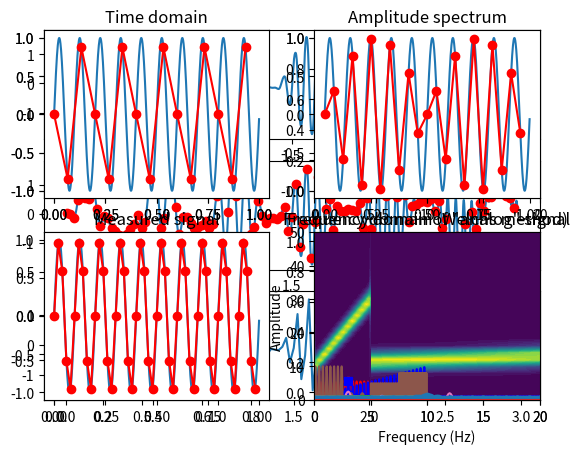

Reproduce this figure in Python. (Note: this script raises an exception after producing the figure.)
import numpy as np
import math
import matplotlib.pyplot as plt
import random
import timeit
import scipy.fftpack
from mpl_toolkits.mplot3d import Axes3D
from scipy import signal
from scipy import interpolate

## code for pictures shown in slides

srate = 1000
t  = np.arange(0,3,1/srate)

sig = scipy.signal.detrend( np.multiply(1+np.sin(2*np.pi*2*t) , np.cos(np.sin(2*np.pi*5*t+np.cumsum(t/30))+t)) )

plt.subplot2grid((3,1), (0,0))
plt.plot(t,sig)

plt.subplot2grid((3,1), (1,0))
k = 25 # or 5
plt.plot(t,sig)
plt.plot(t[range(1,len(t),k)],sig[range(1,len(t),k)],'ro')

plt.subplot2grid((3,1), (2,0))
plt.plot(t[range(1,len(t),k)],sig[range(1,len(t),k)])

plt.show()

## also show in the lecture slides

# simulation params
srate  = 1000
time   = np.arange(0,1,1/srate)
npnts  = len(time)
signal = np.sin(2*np.pi*5*time)


# measurement parameters
msrate = 6 # hz
mtime  = np.arange(0,1,1/msrate)
midx   = np.zeros(len(mtime),dtype=int)
for i in range(0,len(midx)):
    midx[i] = np.argmin(np.abs(time-mtime[i]))


# plot the time-domain signals
plt.subplot2grid((2,2), (0,0))
plt.plot(time,signal,label='analog')
plt.plot(time[midx],signal[midx],'mo',label='sampled')
plt.title('Time domain')
plt.legend()


# plot the power spectrum of the "analog" signal
plt.subplot2grid((2,2),(0,1))
sigX = 2*np.abs(scipy.fftpack.fft(signal,npnts)/npnts)
hz   = np.linspace(0,srate/2,int(np.floor(npnts/2)+1))
plt.stem(hz,sigX[0:len(hz)])
plt.xlim([0,20])
plt.title('Amplitude spectrum')


# now plot only the measured signal
plt.subplot2grid((2,2),(1,0))
plt.plot(time[midx],signal[midx])
plt.title('Measured signal')

# and its amplitude spectrum
plt.subplot2grid((2,2),(1,1))
sigX = 2*np.abs(scipy.fftpack.fft(signal[midx],npnts)/len(midx))
hz   = np.linspace(0,msrate/2,int(np.floor(npnts/2)+1))

plt.plot(hz,sigX[0:len(hz)])
plt.xlim([0,20])
plt.title('Frequency domain of "analog" signal')
plt.show()

## Related: getting close to the Nyquist

# subsample a high-sampling rate sine wave (pretend it's a continuous wave)
srate = 1000
t = np.arange(0,1,1/srate)
f = 10 # frequency of the sine wave Hz
d = np.sin(2*np.pi*f*t)


# "Measurement" sampling rates
srates = [15, 22, 50, 200] # in Hz

for si in range(0,4):
    
    # find the right subplot
    loc = np.unravel_index(si,[2,2],'F')
    plt.subplot2grid((2,2),(loc[1],loc[0]))
    
    # plot 'continuous' sine wave
    plt.plot(t,d)
    
    # plot sampled sine wave
    samples = np.arange(0,len(t),1000/srates[si])
    samples = list( map(int,samples) )
    plt.plot(t[samples],d[samples],'ro-')

plt.show()

## amplitude non-stationarity

srate = 1000
t = np.arange(0,10,1/srate)
n = len(t)
f = 3 # frequency in Hz

# sine wave with time-increasing amplitude
ampl1 = np.linspace(1,10,n)
ampl2 = np.mean(ampl1)

# uncomment the next lines for an AM-radio-like signal
# y1 = 10*np.random.rand(10)
# fr = interpolate.interp1d(np.linspace(t[0],t[-1],10),y1,kind='cubic')
# ampl1 = np.abs(fr(t))


signal1 = np.multiply(ampl1 , np.sin(2*np.pi*f*t) )
signal2 = np.multiply(ampl2 , np.sin(2*np.pi*f*t) )


# obtain Fourier coefficients and Hz vector
signal1X = scipy.fftpack.fft(signal1)/n
signal2X = scipy.fftpack.fft(signal2)/n
hz = np.linspace(0,srate/2,int(np.floor(n/2)+1))

plt.plot(t,signal2,'r')
plt.plot(t,signal1,'b')
plt.title('Time domain signal')
plt.show()

plt.plot(hz,2*np.abs(signal2X[0:len(hz)]),'ro-')
plt.plot(hz,2*np.abs(signal1X[0:len(hz)]),'bs-')
plt.xlim([1,7])
plt.title('Frequency domain')
plt.show()

## Frequency nonstationarities

f  = [2, 10]
ff = np.linspace(f[0],np.mean(f),n)
signal1 = np.sin(2*np.pi*ff*t)
signal2 = np.sin(2*np.pi*np.mean(ff)*t)

# compute FFTs
signal1X = scipy.fftpack.fft(signal1)/n
signal2X = scipy.fftpack.fft(signal2)/n
hz = np.linspace(0,srate/2,int(np.floor(n/2)))

plt.plot(t,signal1)
plt.plot(t,signal2)
plt.title('Time domain')
plt.show()

plt.plot(hz,2*np.abs(signal1X[0:len(hz)]))
plt.plot(hz,2*np.abs(signal2X[0:len(hz)]))
plt.xlabel('Frequency (Hz)')
plt.title('Frequency domain')
plt.xlim([0,20])
plt.show()

## sharp transitions

a = [10, 2, 5,  8]
f = [ 3, 1, 6, 12]

timechunks = np.round(np.linspace(0,n,len(a)+1))
sig1 = a[0]*np.sin(2*np.pi*f[0]*t[int(timechunks[0]):int(timechunks[1])] )
sig2 = a[1]*np.sin(2*np.pi*f[1]*t[int(timechunks[1]):int(timechunks[2])] )
sig3 = a[2]*np.sin(2*np.pi*f[2]*t[int(timechunks[2]):int(timechunks[3])] )
sig4 = a[3]*np.sin(2*np.pi*f[3]*t[int(timechunks[3]):int(timechunks[4])] )

signal = np.concatenate((sig1,sig2,sig3,sig4),axis=0)


signalX = scipy.fftpack.fft(signal)/n
hz = np.linspace(0,srate/2,int(np.floor(n/2)+1))

plt.plot(t,signal)
plt.title('Time domain')
plt.show()

plt.plot(hz,2*abs(signalX[0:len(hz)]))
plt.title('Frequency domain')
plt.xlim([0, 20])
plt.show()

## phase reversal

srate = 1000
ttime = np.arange(0,1-1/srate,1/srate) # temp time, for creating half the signal
time  = np.arange(0,2-2/srate,1/srate) # signal's time vector
n = len(time)

signal = np.concatenate( (np.sin(2*np.pi*10*ttime),-np.sin(2*np.pi*10*ttime)) ,axis=0)

plt.plot(time,signal)
plt.title('Time domain')
plt.show()

# power spectrum
signalAmp = (2*np.abs( scipy.fftpack.fft(signal)/n ))**2
hz = np.linspace(0,srate/2,int(np.floor(n/2)+1))

plt.plot(hz,signalAmp[0:len(hz)])
plt.xlim([0,20])
plt.title('Frequency domain')
plt.show()

## edges and edge artifacts

n = len(t)
x = np.linspace(0,1,n)>.5

# uncommenting this line shows that nonstationarities 
# do not prevent stationary signals from being easily observed
#x = x + .08*np.sin(2*np.pi*6*t)

plt.plot(t,x)
plt.title('Time domain')
plt.show()

# FFT
xX = scipy.fftpack.fft(x)/n
hz = np.linspace(0,srate/2,int(np.floor(n/2)+1))

plt.plot(hz,2*np.abs(xX[0:len(hz)]))
plt.xlim([0,20])
plt.title('Frequency domain')
plt.show()


## spike in the frequency domain

# frequency spectrum with a spike
fspect = np.zeros(300)
fspect[10] = 1

# time-domain signal via iFFT
td_sig = np.real(scipy.fftpack.ifft(fspect)) * len(fspect)


# plot amplitude spectrum
plt.stem(fspect)
plt.title('Frequency domain')
plt.show()

# plot time domain signal
plt.plot(td_sig)
plt.title('Time domain')
plt.show()


## create signal (chirp) used in the following examples

# simulation details and create chirp
fs     = 1000 # sampling rate
time   = np.arange(0,5,1/fs)
npnts  = len(time)
f      = [10,30] # frequencies in Hz
ff     = np.linspace(f[0],np.mean(f),npnts)
signal = np.sin(2*np.pi*ff*time)



plt.plot(time,signal)
plt.title('Time domain signal')
plt.show()

# compute power spectrum
sigpow = 2*np.abs(scipy.fftpack.fft(signal)/npnts)**2
hz     = np.linspace(0,fs/2,int(np.floor(npnts/2)+1))

plt.plot(hz,sigpow[0:len(hz)])
plt.xlim([0,80])
plt.title('Power spectrum')
plt.show()


## short-time FFT

winlen   = 500  # window length
stepsize =  25  # step size for STFFT
numsteps = np.floor( (npnts-winlen)/stepsize )

hz = np.linspace(0,fs/2,int(np.floor(winlen/2)+1))


# initialize time-frequency matrix
tf = np.zeros( (len(hz),int(numsteps)) )

# Hann taper
hwin = .5*(1-np.cos(2*np.pi*np.linspace(0,winlen,winlen-1) / (winlen-1)))

# loop over time windows
for ti in range(0,int(numsteps)-1):
    
    # extract part of the signal
    tidx    = range(ti*stepsize+1,ti*stepsize+winlen)
    tapdata = signal[tidx]
    
    # FFT of these data
    x = scipy.fftpack.fft( np.multiply(hwin,tapdata) ) /winlen
    
    # and put in matrix
    tf[:,ti] = 2*np.abs(x[0:len(hz)])


plt.contourf(range(0,int(numsteps)),hz,tf,40)#,'linecolor','none')
plt.ylim([0,50])
plt.clim([0,.5])
plt.xlabel('Time steps')
plt.ylabel('Frequency (Hz)')
plt.title('Time-frequency power via short-time FFT')
plt.colorbar
plt.show()


## Morlet wavelet convolution

# frequencies used in analysis
nfrex = 30
frex  = np.linspace(2,50,nfrex)
wtime = np.arange(-2,2,1/fs)
gausS = np.linspace(5,35,nfrex)

# convolution parameters
nConv = len(wtime) + npnts - 1
halfw = np.floor(len(wtime)/2)

# initialize time-frequency output matrix
tf = np.zeros((nfrex,npnts))

# FFT of signal
signalX = scipy.fftpack.fft(signal,nConv)

# loop over wavelet frequencies
for fi in range(0,nfrex):
    
    # create the wavelet
    s   = ( gausS[fi]/(2*np.pi*frex[fi]) )**2
    cmw = np.multiply( np.exp(1j*2*np.pi*frex[fi]*wtime) , np.exp( (-wtime**2)/s ) )
    
    # compute its Fourier spectrum and normalize
    cmwX = scipy.fftpack.fft(cmw,nConv)
    cmwX = cmwX/max(cmwX); # scale to 1
  
    # convolution result is inverse FFT of pointwise multiplication of spectra
    convres  = scipy.fftpack.ifft( np.multiply( signalX,cmwX ) )
    tf[fi,:] = 2*np.abs(convres[range(int(halfw+1),int(len(convres)-halfw+2))])

plt.contourf(time,frex,tf,40)
#set(gca,'ylim',[0 50],'xlim',[0 5],'clim',[0 1])
plt.xlabel('Time (s)')
plt.ylabel('Frequency (Hz)')
plt.title('Time-frequency power via complex Morlet wavelet convolution')
plt.show()

# create signal
srate = 1000
npnts = 2000 # actually, this times 2!
time  = np.arange(0,npnts*2)/srate
freq  = 10 # Hz

# create signal (each part separately)
sigP1  = np.sin(2*np.pi*freq*time[0:npnts])
sigP2  = np.sin(2*np.pi*freq*time[0:npnts] + np.pi)
signal = np.concatenate((sigP1,sigP2),axis=0)

# compute its amplitude spectrum
hz = np.linspace(0,srate/2,num=int(np.floor(len(time)/2)+1))
ampspect = np.abs(scipy.fftpack.fft(signal)/len(time))
ampspect = 2*ampspect[0:len(hz)]


# plot the time-domain signal
plt.plot(time,signal)
plt.xlabel('Time (s)')
plt.ylabel('Amplitude')
plt.title('Time domain')
plt.show()

# plot the frequency domain signal
plt.stem(hz,ampspect)
plt.xlim(0,freq*2)
plt.xlabel('Frequency (Hz)')
plt.ylabel('Amplitude')
plt.title('Frequency domain (FFT)')
plt.show()

## Now for Welch's method

# parameters
winlen = 1000 # window length in points (not ms!)
nbins  = np.floor(len(time)/winlen)

# vector of frequencies for the small windows
hzL = np.linspace(0,srate/2,int(np.floor(winlen/2)+1))

# initialize time-frequency matrix
welchspect = np.zeros(len(hzL))

# Hann taper
hwin = .5*(1-np.cos(2*np.pi*(np.arange(0,winlen)) / (winlen-1)))

# loop over time windows
for ti in range(int(nbins)):
    
    # extract part of the signal
    tidx    = range( (ti-1)*winlen+1 , ti*winlen+1 )
    tmpdata = signal[tidx]
    
    # FFT of these data (does the taper help?)
    x = scipy.fftpack.fft(hwin*tmpdata)/winlen
    
    # and put in matrix
    welchspect = welchspect + 2*np.abs(x[0:len(hzL)])

# divide by nbins to complete average
welchspect = welchspect/nbins


# and plot
plt.stem(hzL,welchspect)
plt.xlim(0,freq*2)
plt.xlabel('Frequency (Hz)')
plt.ylabel('Amplitude')
plt.title('Frequency domain (Welch''s method)')
plt.show()


# simulation details
srate = 1000
time  = np.arange(0,4,1/srate)
pnts  = len(time)

# frequencies for Fourier transform
hz = np.linspace(0,srate/2,int(np.floor(pnts/2)-1))


# frequency range for linear chirp
f  = [7,25]

# generate chirp signal
ff = np.linspace(f[0],np.mean(f),pnts)
signal = np.sin(2*np.pi*ff*time)

# compute instantaneous frequency
angels = np.angle(scipy.signal.hilbert(signal))
instfreq = np.diff(scipy.unwrap(angels)) / (2*np.pi/srate)

# time-domain signal
plt.plot(time,signal)
plt.xlabel('Time (s)')
plt.ylabel('Amplitude')
plt.title('Time domain')
plt.show()

# frequency domain ("static" power spectrum)
amp = 2*np.abs(scipy.fftpack.fft(signal)/pnts)
plt.plot(hz,amp[:len(hz)])
plt.title('Frequency domain')
plt.xlim(0,np.minimum(srate/2,f[1]*3))
plt.xlabel('Frequency (Hz)')
plt.ylabel('Amplitude')
plt.show()

# now show instantaneous frequency
plt.plot(time[:-1],instfreq)
plt.ylim(f[0]*.8,f[1]*1.2)
plt.xlabel('Time (s)')
plt.ylabel('Frequency (Hz)')
plt.title('Instantaneous frequency')
plt.show()
